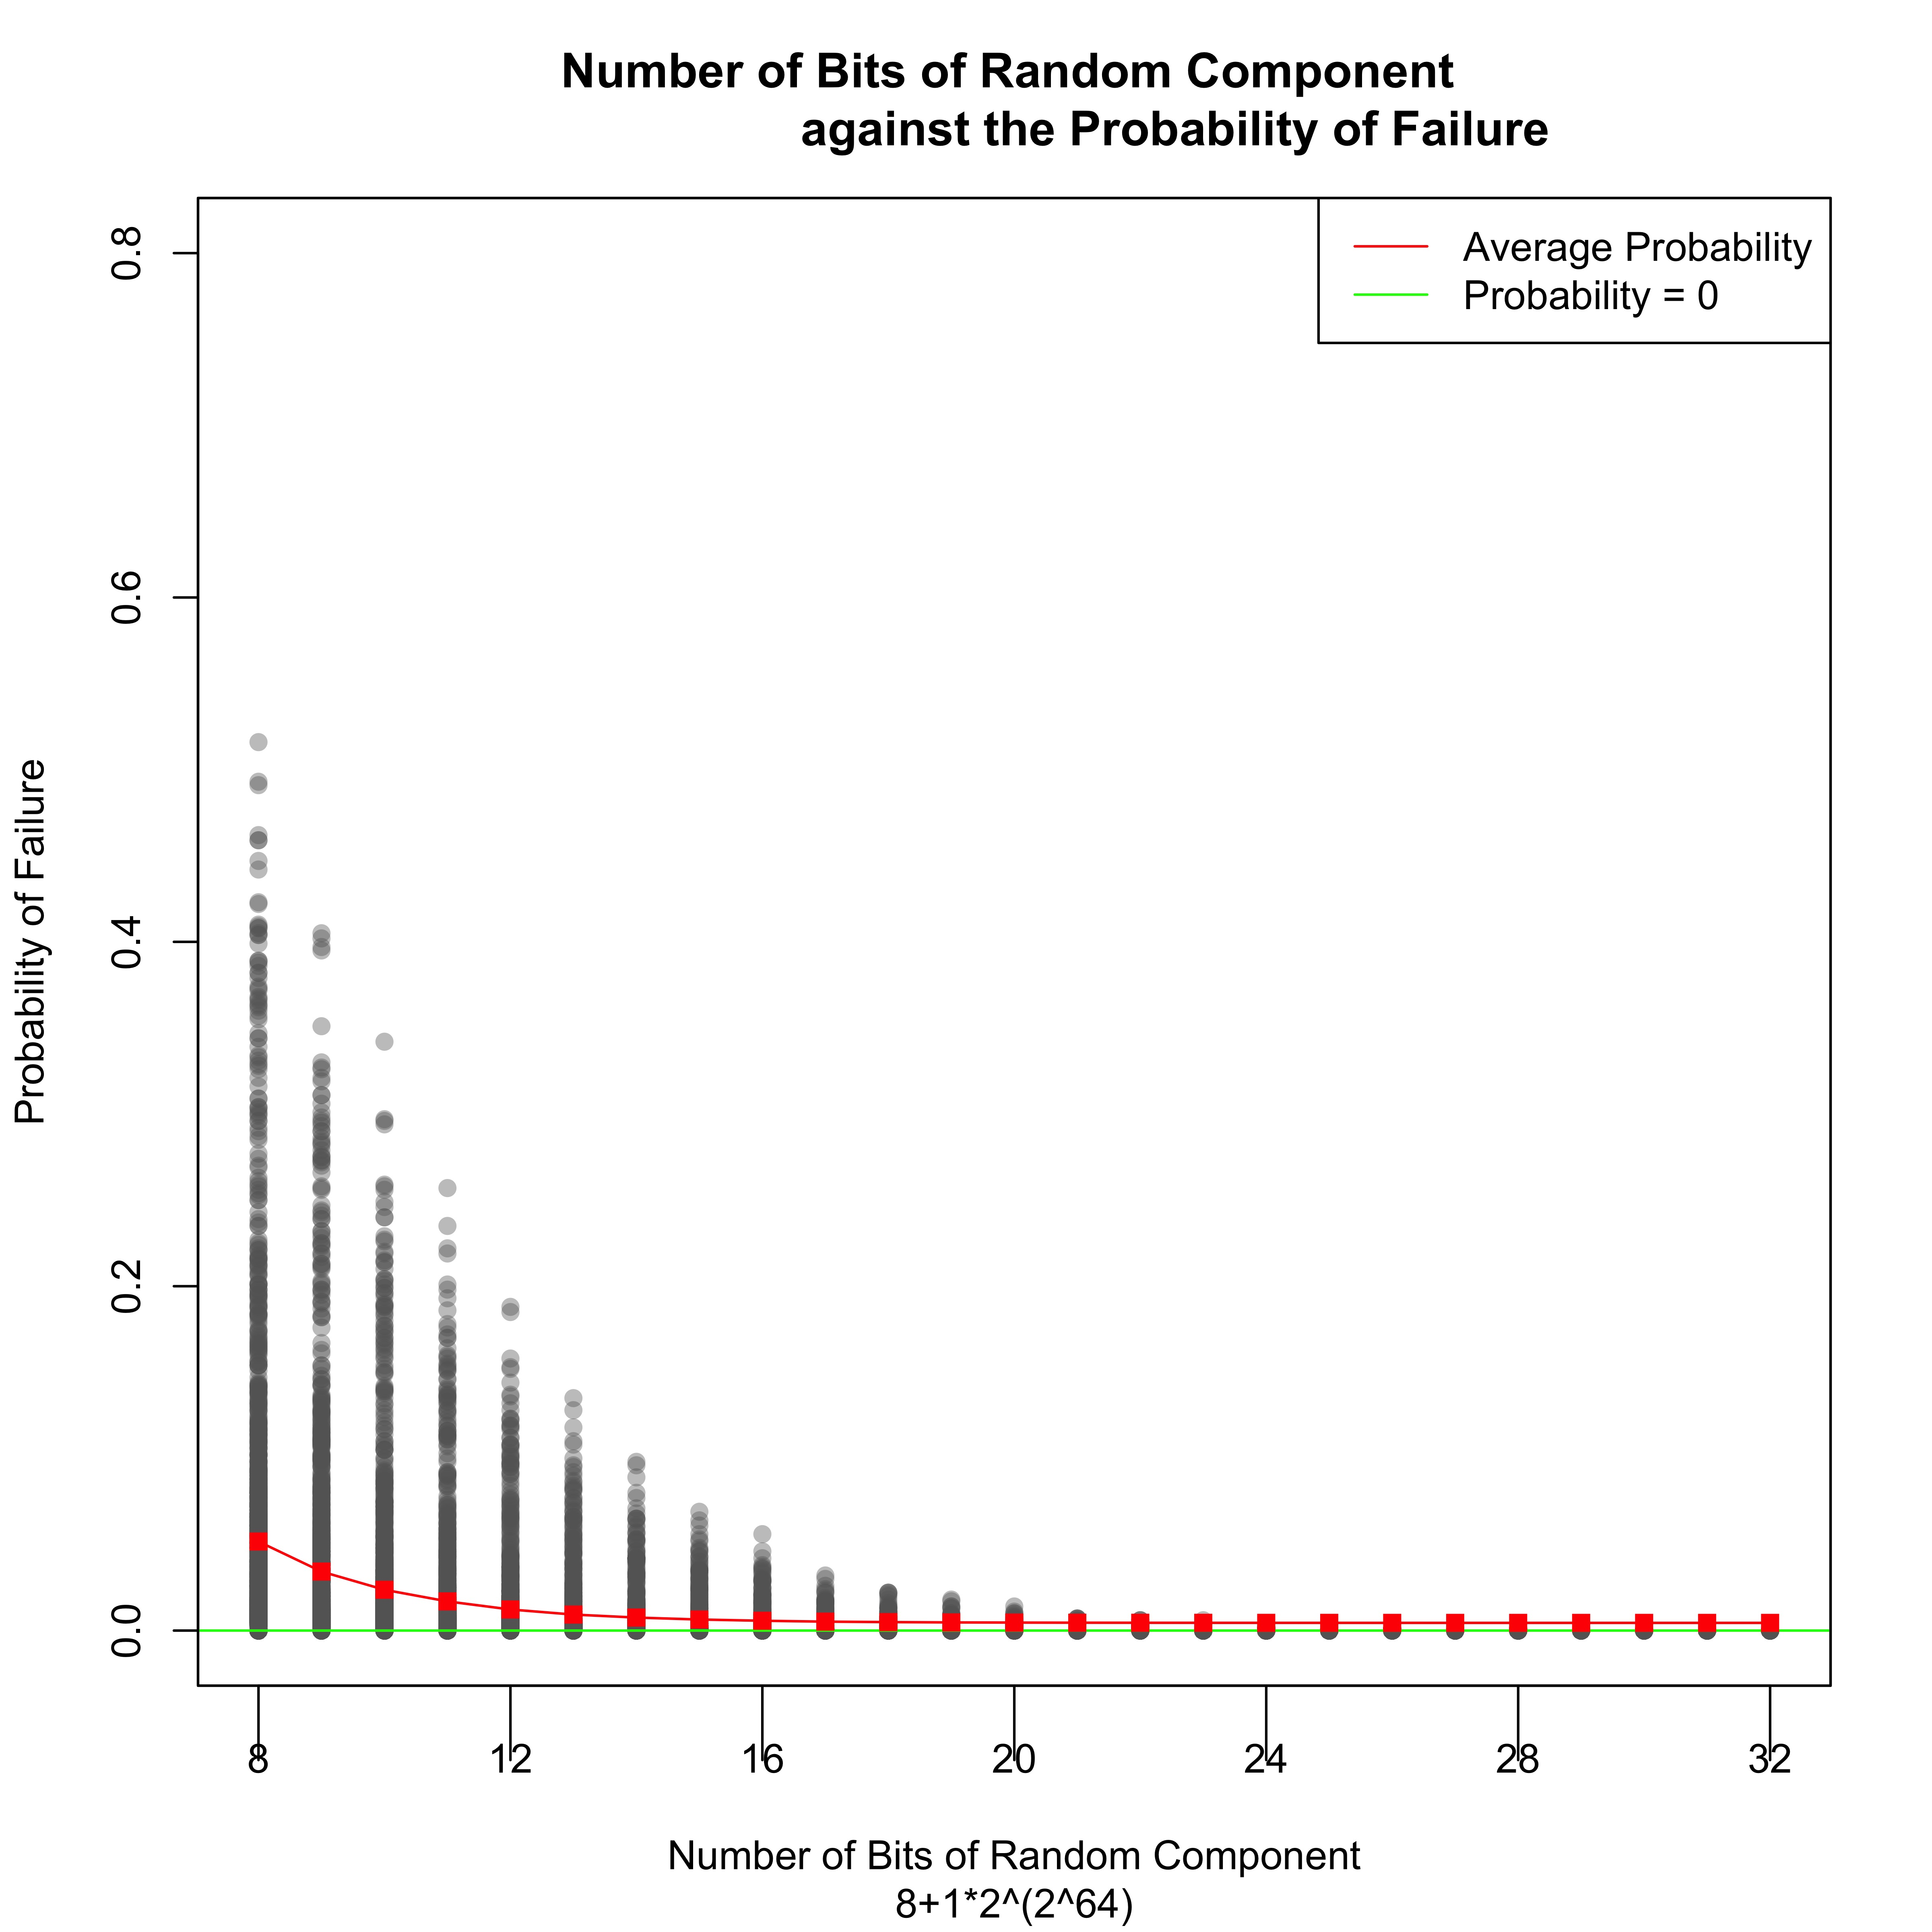

Values plotted in this chart, from the file beside it:
lenX, lenY, bits, proba
74, 73, 8, 0.009
74, 73, 9, 0.011
74, 73, 10, 0.002
74, 73, 11, 0.001
74, 73, 12, 0.0
74, 73, 13, 0.003
74, 73, 14, 0.002
74, 73, 15, 0.0
74, 73, 16, 0.0
74, 73, 17, 0.0
74, 73, 18, 0.0
74, 73, 19, 0.0
74, 73, 20, 0.0
74, 73, 21, 0.0
74, 73, 22, 0.0
74, 73, 23, 0.0
74, 73, 24, 0.0
74, 73, 25, 0.0
74, 73, 26, 0.0
74, 73, 27, 0.0
74, 73, 28, 0.0
74, 73, 29, 0.0
74, 73, 30, 0.0
74, 73, 31, 0.0
74, 73, 32, 0.0
74, 72, 8, 0.057
74, 72, 9, 0.026
74, 72, 10, 0.021
74, 72, 11, 0.017
74, 72, 12, 0.007
74, 72, 13, 0.001
74, 72, 14, 0.002
74, 72, 15, 0.002
74, 72, 16, 0.001
74, 72, 17, 0.0
74, 72, 18, 0.0
74, 72, 19, 0.0
74, 72, 20, 0.0
74, 72, 21, 0.0
74, 72, 22, 0.0
74, 72, 23, 0.0
74, 72, 24, 0.0
74, 72, 25, 0.0
74, 72, 26, 0.0
74, 72, 27, 0.0
74, 72, 28, 0.0
74, 72, 29, 0.0
74, 72, 30, 0.0
74, 72, 31, 0.0
74, 72, 32, 0.0
74, 71, 8, 0.056
74, 71, 9, 0.03
74, 71, 10, 0.024
74, 71, 11, 0.016
74, 71, 12, 0.003
74, 71, 13, 0.006
74, 71, 14, 0.0
74, 71, 15, 0.001
74, 71, 16, 0.002
74, 71, 17, 0.0
... 50,340 more rows
